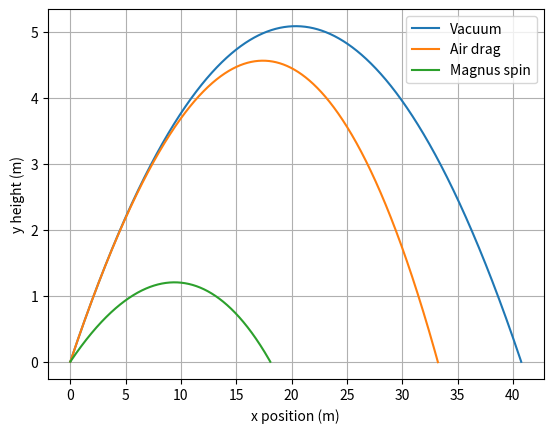
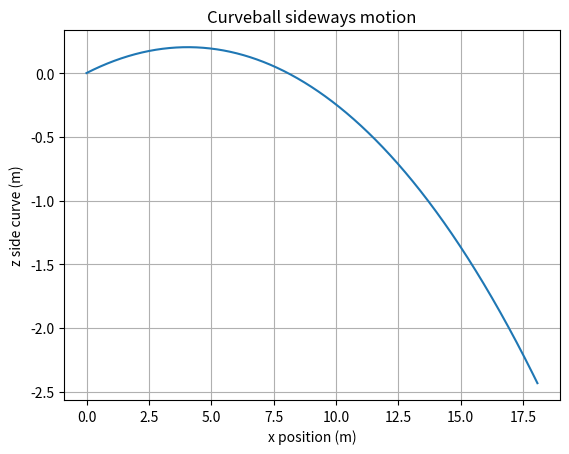

Write Python code to recreate these figures, in order.
import numpy as np
import matplotlib.pyplot as plt

g = 9.81
rho = 1.2

def cd_soccer(v, vc=12.19, vs=1.309):
    return 0.155 + 0.346 / (1 + np.exp((v - vc) / vs))

def simulate(
    mode="vacuum",
    m=0.43,
    R=0.11,
    v0=(20, 8, 0),
    pos0=(0, 0, 0),
    omega=(0, 0, 0),
    cL=0.9,
    dt=0.001,
    tmax=10
):
    pos = np.array(pos0, dtype=float)
    vel = np.array(v0, dtype=float)
    omega = np.array(omega, dtype=float)

    xs, ys, zs = [], [], []

    for _ in range(int(tmax / dt)):
        xs.append(pos[0])
        ys.append(pos[1])
        zs.append(pos[2])

        if pos[1] < 0:
            break

        Fg = np.array([0, -m*g, 0])
        F = Fg.copy()

        speed = np.linalg.norm(vel)

        if mode in ["drag", "magnus"]:
            cD = cd_soccer(speed)
            Fd = -0.5 * cD * rho * np.pi * R**2 * speed * vel
            F += Fd

        if mode == "magnus":
            Fm = cL * np.pi * R**3 * rho * np.cross(omega, vel)
            F += Fm

        acc = F / m
        vel += acc * dt
        pos += vel * dt

    return np.array(xs), np.array(ys), np.array(zs)


# 1. 진공 포물선
x, y, z = simulate(mode="vacuum", v0=(20, 10, 0))
plt.plot(x, y, label="Vacuum")

# 2. 공기저항 포함
x, y, z = simulate(mode="drag", v0=(20, 10, 0))
plt.plot(x, y, label="Air drag")

# 3. 스핀 포함: 축구공 커브볼
# omega = (0, 40, 0) 이면 y축 방향 스핀 → z방향으로 휨
x, y, z = simulate(mode="magnus", v0=(20, 5, 2), omega=(0, 46, 0), cL=0.9)
plt.plot(x, y, label="Magnus spin")

plt.xlabel("x position (m)")
plt.ylabel("y height (m)")
plt.legend()
plt.grid()
plt.show()


# 3D 커브 확인용 그래프
x, y, z = simulate(mode="magnus", v0=(20, 5, 2), omega=(0, 46, 0), cL=0.9)

plt.plot(x, z)
plt.xlabel("x position (m)")
plt.ylabel("z side curve (m)")
plt.title("Curveball sideways motion")
plt.grid()
plt.show()


# 4. 바운스 모델
def bounce(v1, omega1, R=0.11, alpha=2/3, ey=0.7, ex=0.3, ez=0.3):
    vx1, vy1, vz1 = v1
    wx1, wy1, wz1 = omega1

    vy2 = -ey * vy1

    vx2 = ((alpha - ex) * vx1 - R * (1 + ex) * wz1) / (1 + alpha)
    wz2 = ((1 - ex) * vx1 + R * (alpha + ex) * wz1) / (R * (1 + alpha))

    vz2 = ((alpha - ez) * vz1 + R * (1 + ez) * wx1) / (1 + alpha)
    wx2 = (-(1 - ez) * vz1 + R * (alpha + ez) * wx1) / (R * (1 + alpha))

    return np.array([vx2, vy2, vz2]), np.array([wx2, wy1, wz2])


v_before = np.array([8, -5, 0])
omega_before = np.array([0, 0, 30])

v_after, omega_after = bounce(v_before, omega_before)

print("바운스 전 속도:", v_before)
print("바운스 후 속도:", v_after)
print("바운스 후 각속도:", omega_after)
